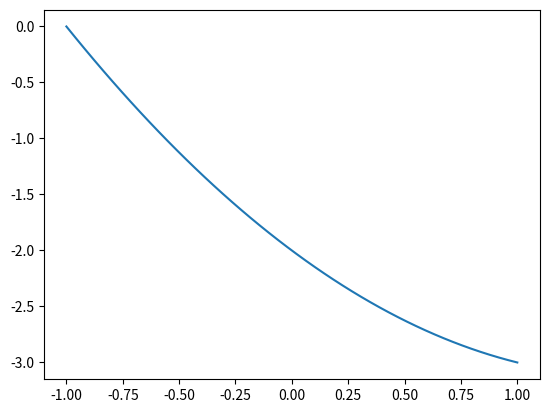

Generate this figure with matplotlib:
# module 5 exercises

import numpy as np
import matplotlib.pyplot as plt


# 10
def lagrange_poly(k, N, t):
    res = 1
    for i in np.arange(-N, N+1, 1):
        if i != k:
            res *= (t - i)/(k - i)
    return res

def lag_interp(s, k, N, t):
    res = 0
    for ss, kk in zip(s, k):
        res += ss*lagrange_poly(kk, 1, t)
    return res

if __name__ == "__main__":
    #s = np.array([4, -2, -3])
    #k = np.array([-1, 0, 1])
    s = np.array([-2, -3])
    k = np.array([0, 1])
    res = lag_interp(s, k, 1, 1/4)
    print(res)

    x = np.linspace(-1, 1, 50)
    plt.plot(x, lag_interp(s, k, 1, x))
    plt.show()
